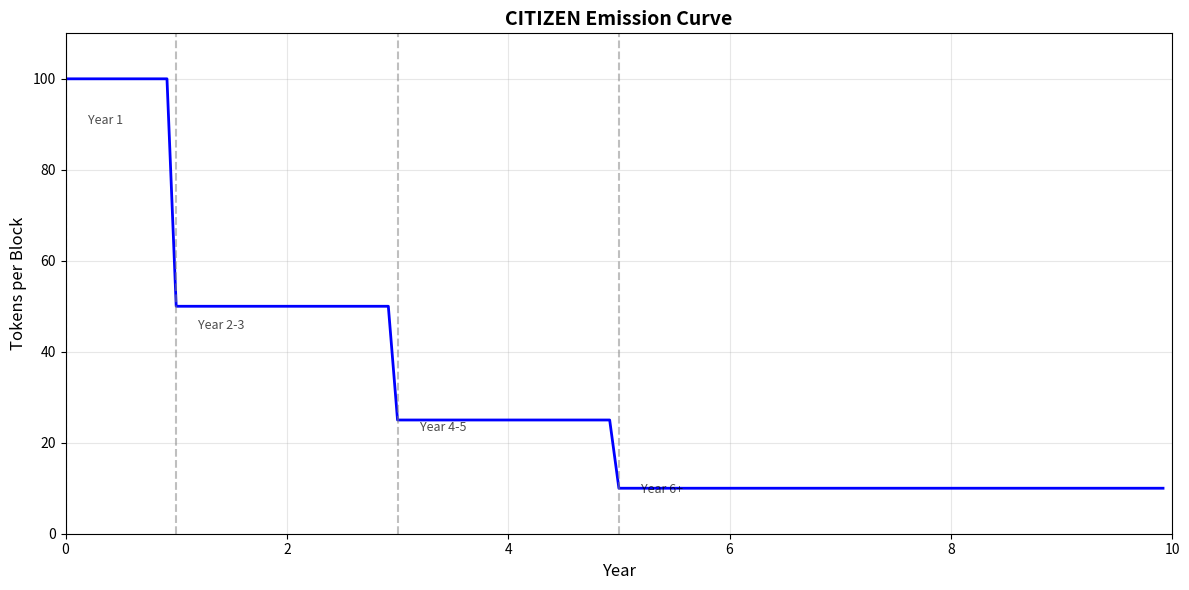
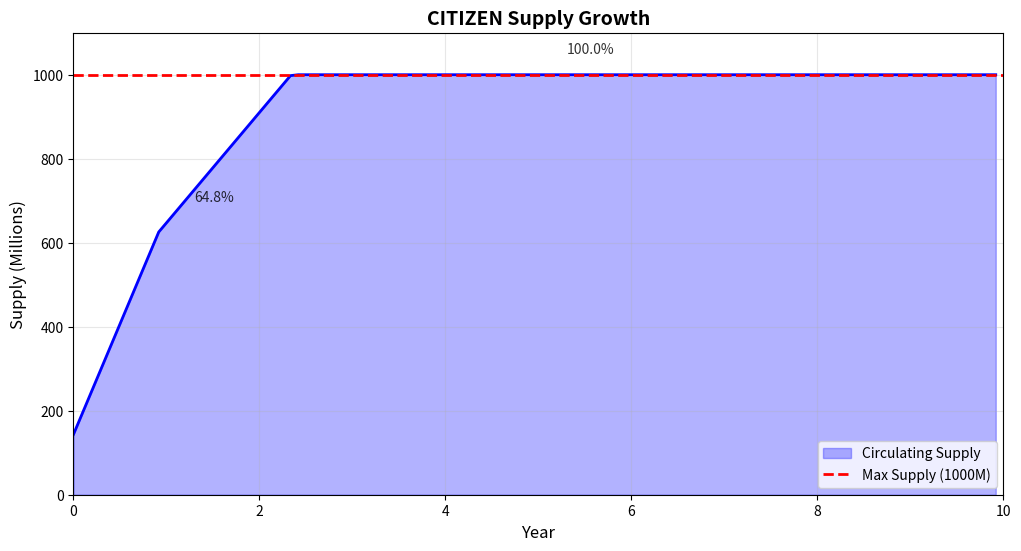

Recreate these plots in Python, in order. (Note: this script raises an exception after producing the figures.)
#!/usr/bin/env python3
"""
Citizen Ledger Tokenomics Simulation

Simulates the CITIZEN token economics including:
- Multi-phase emission curve
- Treasury accumulation
- Staking rewards distribution
- Supply cap constraints

Usage:
    python tokenomics_sim.py [--output-dir OUTPUT_DIR] [--scenarios SCENARIOS]
"""

import argparse
import json
import os
from dataclasses import dataclass, field
from typing import Optional

import matplotlib.pyplot as plt
import numpy as np
import pandas as pd

# ════════════════════════════════════════════════════════════════════════════════
# Configuration
# ════════════════════════════════════════════════════════════════════════════════

@dataclass
class EmissionPhase:
    """A single emission phase with start/end and rate."""
    label: str
    start_block: int
    end_block: int  # 0 = infinity
    tokens_per_block: float


@dataclass
class Config:
    """Simulation configuration parameters."""
    # Token supply
    max_supply: int = 1_000_000_000  # 1 billion CITIZEN
    initial_supply: int = 100_000_000  # 100 million genesis
    
    # Emission phases
    phases: list = field(default_factory=lambda: [
        EmissionPhase("Year 1",    0,          5_256_000,    100.0),   # ~5.2M blocks/year at 6s
        EmissionPhase("Year 2-3",  5_256_000,  15_768_000,   50.0),    # Years 2-3
        EmissionPhase("Year 4-5",  15_768_000, 26_280_000,   25.0),    # Years 4-5
        EmissionPhase("Year 6+",   26_280_000, 0,            10.0),    # Year 6 onwards
    ])
    
    # Treasury
    treasury_share_bps: int = 2000  # 20% to treasury
    
    # Chain
    block_time_seconds: int = 6
    blocks_per_year: int = 5_256_000  # 365.25 * 24 * 60 * 60 / 6
    
    # Simulation
    simulation_years: int = 10
    
    @property
    def treasury_share(self) -> float:
        return self.treasury_share_bps / 10_000


# ════════════════════════════════════════════════════════════════════════════════
# Simulation Engine
# ════════════════════════════════════════════════════════════════════════════════

class TokenomicsSimulator:
    """Simulates Citizen Ledger token economics over time."""
    
    def __init__(self, config: Config):
        self.config = config
        self.results = None
    
    def get_emission_rate(self, block: int) -> float:
        """Get tokens per block for a given block height."""
        for phase in self.config.phases:
            if block >= phase.start_block:
                if phase.end_block == 0 or block < phase.end_block:
                    return phase.tokens_per_block
        return 0.0
    
    def run(self, staking_rate: float = 0.5) -> pd.DataFrame:
        """
        Run the simulation.
        
        Args:
            staking_rate: Percentage of circulating supply staked (0-1)
        
        Returns:
            DataFrame with simulation results by block
        """
        total_blocks = self.config.blocks_per_year * self.config.simulation_years
        sample_interval = self.config.blocks_per_year // 12  # Monthly samples
        
        results = []
        
        # Initial state
        total_supply = self.config.initial_supply
        treasury_balance = 0
        staker_rewards_total = 0
        
        for block in range(0, total_blocks, sample_interval):
            # Get emission rate for this block
            emission_rate = self.get_emission_rate(block)
            
            # Calculate emissions for this interval
            interval_emissions = emission_rate * sample_interval
            
            # Check supply cap
            remaining_capacity = self.config.max_supply - total_supply
            actual_emissions = min(interval_emissions, remaining_capacity)
            
            if actual_emissions > 0:
                # Split between treasury and stakers
                treasury_share = actual_emissions * self.config.treasury_share
                staker_share = actual_emissions - treasury_share
                
                treasury_balance += treasury_share
                staker_rewards_total += staker_share
                total_supply += actual_emissions
            
            # Calculate APY for stakers at current participation rate
            staked_amount = total_supply * staking_rate
            if staked_amount > 0:
                annual_staker_rewards = emission_rate * self.config.blocks_per_year * (1 - self.config.treasury_share)
                staking_apy = (annual_staker_rewards / staked_amount) * 100
            else:
                staking_apy = 0
            
            # Record results
            year = block / self.config.blocks_per_year
            results.append({
                'block': block,
                'year': year,
                'emission_rate': emission_rate,
                'total_supply': total_supply,
                'supply_percent': (total_supply / self.config.max_supply) * 100,
                'treasury_balance': treasury_balance,
                'staker_rewards_total': staker_rewards_total,
                'staking_apy': staking_apy,
            })
        
        self.results = pd.DataFrame(results)
        return self.results
    
    def run_scenario_comparison(self, scenarios: dict) -> dict:
        """
        Run multiple scenarios with different parameters.
        
        Args:
            scenarios: Dict of scenario_name -> config modifications
        
        Returns:
            Dict of scenario_name -> DataFrame
        """
        results = {}
        
        for name, mods in scenarios.items():
            # Create modified config
            config = Config()
            for key, value in mods.items():
                setattr(config, key, value)
            
            sim = TokenomicsSimulator(config)
            results[name] = sim.run()
        
        return results


# ════════════════════════════════════════════════════════════════════════════════
# Visualization
# ════════════════════════════════════════════════════════════════════════════════

def plot_emission_curve(sim: TokenomicsSimulator, output_dir: str):
    """Plot the emission rate over time."""
    df = sim.results
    
    fig, ax = plt.subplots(figsize=(12, 6))
    ax.plot(df['year'], df['emission_rate'], 'b-', linewidth=2)
    
    # Add phase labels
    for phase in sim.config.phases:
        year_start = phase.start_block / sim.config.blocks_per_year
        ax.axvline(x=year_start, color='gray', linestyle='--', alpha=0.5)
        ax.annotate(phase.label, xy=(year_start + 0.2, phase.tokens_per_block * 0.9),
                   fontsize=9, alpha=0.7)
    
    ax.set_xlabel('Year', fontsize=12)
    ax.set_ylabel('Tokens per Block', fontsize=12)
    ax.set_title('CITIZEN Emission Curve', fontsize=14, fontweight='bold')
    ax.grid(True, alpha=0.3)
    ax.set_xlim(0, sim.config.simulation_years)
    ax.set_ylim(0, max(df['emission_rate']) * 1.1)
    
    plt.tight_layout()
    plt.savefig(os.path.join(output_dir, 'emission_curve.png'), dpi=150)
    plt.close()


def plot_supply_growth(sim: TokenomicsSimulator, output_dir: str):
    """Plot total supply growth vs max supply."""
    df = sim.results
    config = sim.config
    
    fig, ax = plt.subplots(figsize=(12, 6))
    
    ax.fill_between(df['year'], 0, df['total_supply'] / 1e6, 
                   alpha=0.3, color='blue', label='Circulating Supply')
    ax.plot(df['year'], df['total_supply'] / 1e6, 'b-', linewidth=2)
    ax.axhline(y=config.max_supply / 1e6, color='red', linestyle='--', 
               linewidth=2, label=f'Max Supply ({config.max_supply/1e6:.0f}M)')
    
    ax.set_xlabel('Year', fontsize=12)
    ax.set_ylabel('Supply (Millions)', fontsize=12)
    ax.set_title('CITIZEN Supply Growth', fontsize=14, fontweight='bold')
    ax.legend(loc='lower right')
    ax.grid(True, alpha=0.3)
    ax.set_xlim(0, sim.config.simulation_years)
    ax.set_ylim(0, config.max_supply / 1e6 * 1.1)
    
    # Add percentage annotations
    for year in [1, 5, 10]:
        idx = df[df['year'] >= year].index[0] if year <= sim.config.simulation_years else -1
        if idx != -1:
            supply = df.loc[idx, 'total_supply']
            percent = (supply / config.max_supply) * 100
            ax.annotate(f'{percent:.1f}%', xy=(year, supply/1e6), 
                       xytext=(year+0.3, supply/1e6 + 50),
                       fontsize=10, alpha=0.8)
    
    plt.tight_layout()
    plt.savefig(os.path.join(output_dir, 'supply_growth.png'), dpi=150)
    plt.close()


def plot_treasury_accumulation(sim: TokenomicsSimulator, output_dir: str):
    """Plot treasury balance over time."""
    df = sim.results
    
    fig, ax = plt.subplots(figsize=(12, 6))
    
    ax.fill_between(df['year'], 0, df['treasury_balance'] / 1e6,
                   alpha=0.3, color='green')
    ax.plot(df['year'], df['treasury_balance'] / 1e6, 'g-', linewidth=2)
    
    ax.set_xlabel('Year', fontsize=12)
    ax.set_ylabel('Treasury Balance (Millions)', fontsize=12)
    ax.set_title(f'Treasury Accumulation ({sim.config.treasury_share_bps/100:.0f}% of Emissions)',
                fontsize=14, fontweight='bold')
    ax.grid(True, alpha=0.3)
    ax.set_xlim(0, sim.config.simulation_years)
    
    # Add milestone annotations
    for year in [1, 3, 5, 10]:
        idx = df[df['year'] >= year].index[0] if year <= sim.config.simulation_years else -1
        if idx != -1:
            balance = df.loc[idx, 'treasury_balance']
            ax.annotate(f'{balance/1e6:.1f}M', xy=(year, balance/1e6),
                       xytext=(year-0.5, balance/1e6 * 1.1),
                       fontsize=10, fontweight='bold')
    
    plt.tight_layout()
    plt.savefig(os.path.join(output_dir, 'treasury_accumulation.png'), dpi=150)
    plt.close()


def plot_staking_apy(sim: TokenomicsSimulator, output_dir: str):
    """Plot staking APY for different participation rates."""
    config = sim.config
    
    fig, ax = plt.subplots(figsize=(12, 6))
    
    staking_rates = [0.3, 0.5, 0.7]
    colors = ['red', 'blue', 'green']
    
    for rate, color in zip(staking_rates, colors):
        sim_copy = TokenomicsSimulator(config)
        df = sim_copy.run(staking_rate=rate)
        ax.plot(df['year'], df['staking_apy'], color=color, linewidth=2,
               label=f'{rate*100:.0f}% Staked')
    
    ax.set_xlabel('Year', fontsize=12)
    ax.set_ylabel('Staking APY (%)', fontsize=12)
    ax.set_title('Staking Rewards APY by Participation Rate', fontsize=14, fontweight='bold')
    ax.legend(loc='upper right')
    ax.grid(True, alpha=0.3)
    ax.set_xlim(0, sim.config.simulation_years)
    ax.set_ylim(0)
    
    plt.tight_layout()
    plt.savefig(os.path.join(output_dir, 'staking_rewards.png'), dpi=150)
    plt.close()


def plot_scenario_comparison(scenarios_results: dict, output_dir: str):
    """Plot comparison of different scenarios."""
    fig, axes = plt.subplots(2, 2, figsize=(14, 10))
    
    colors = ['blue', 'red', 'green', 'orange', 'purple']
    
    # Supply growth comparison
    ax = axes[0, 0]
    for i, (name, df) in enumerate(scenarios_results.items()):
        ax.plot(df['year'], df['supply_percent'], color=colors[i % len(colors)],
               linewidth=2, label=name)
    ax.set_xlabel('Year')
    ax.set_ylabel('Supply Minted (%)')
    ax.set_title('Supply Growth Comparison')
    ax.legend()
    ax.grid(True, alpha=0.3)
    
    # Treasury comparison
    ax = axes[0, 1]
    for i, (name, df) in enumerate(scenarios_results.items()):
        ax.plot(df['year'], df['treasury_balance'] / 1e6, color=colors[i % len(colors)],
               linewidth=2, label=name)
    ax.set_xlabel('Year')
    ax.set_ylabel('Treasury (Millions)')
    ax.set_title('Treasury Balance Comparison')
    ax.legend()
    ax.grid(True, alpha=0.3)
    
    # Emission rate comparison
    ax = axes[1, 0]
    for i, (name, df) in enumerate(scenarios_results.items()):
        ax.plot(df['year'], df['emission_rate'], color=colors[i % len(colors)],
               linewidth=2, label=name)
    ax.set_xlabel('Year')
    ax.set_ylabel('Tokens per Block')
    ax.set_title('Emission Rate Comparison')
    ax.legend()
    ax.grid(True, alpha=0.3)
    
    # APY comparison
    ax = axes[1, 1]
    for i, (name, df) in enumerate(scenarios_results.items()):
        ax.plot(df['year'], df['staking_apy'], color=colors[i % len(colors)],
               linewidth=2, label=name)
    ax.set_xlabel('Year')
    ax.set_ylabel('Staking APY (%)')
    ax.set_title('Staking APY Comparison')
    ax.legend()
    ax.grid(True, alpha=0.3)
    
    plt.suptitle('Tokenomics Scenario Comparison', fontsize=16, fontweight='bold')
    plt.tight_layout()
    plt.savefig(os.path.join(output_dir, 'scenario_comparison.png'), dpi=150)
    plt.close()


def generate_report(sim: TokenomicsSimulator, output_dir: str):
    """Generate JSON report with key metrics."""
    df = sim.results
    config = sim.config
    
    # Find key milestones
    def get_milestone(year):
        idx = df[df['year'] >= year].index
        return df.loc[idx[0]].to_dict() if len(idx) > 0 else None
    
    report = {
        'config': {
            'max_supply': config.max_supply,
            'initial_supply': config.initial_supply,
            'treasury_share_bps': config.treasury_share_bps,
            'phases': [
                {
                    'label': p.label,
                    'start_block': p.start_block,
                    'end_block': p.end_block,
                    'tokens_per_block': p.tokens_per_block
                }
                for p in config.phases
            ]
        },
        'milestones': {
            'year_1': get_milestone(1),
            'year_3': get_milestone(3),
            'year_5': get_milestone(5),
            'year_10': get_milestone(10)
        },
        'summary': {
            'final_supply': float(df.iloc[-1]['total_supply']),
            'final_supply_percent': float(df.iloc[-1]['supply_percent']),
            'final_treasury_balance': float(df.iloc[-1]['treasury_balance']),
            'total_staker_rewards': float(df.iloc[-1]['staker_rewards_total']),
            'years_to_80_percent': float(df[df['supply_percent'] >= 80]['year'].iloc[0])
                if any(df['supply_percent'] >= 80) else None
        }
    }
    
    with open(os.path.join(output_dir, 'report.json'), 'w') as f:
        json.dump(report, f, indent=2, default=str)
    
    return report


# ════════════════════════════════════════════════════════════════════════════════
# Main
# ════════════════════════════════════════════════════════════════════════════════

def main():
    parser = argparse.ArgumentParser(description='Citizen Ledger Tokenomics Simulation')
    parser.add_argument('--output-dir', default='output', help='Output directory for charts')
    parser.add_argument('--scenarios', default=None, 
                       help='Comma-separated scenario names: base,conservative,aggressive,treasury_heavy')
    args = parser.parse_args()
    
    # Create output directory
    os.makedirs(args.output_dir, exist_ok=True)
    
    print("=" * 60)
    print("  CITIZEN LEDGER TOKENOMICS SIMULATION")
    print("=" * 60)
    
    # Base simulation
    config = Config()
    sim = TokenomicsSimulator(config)
    
    print(f"\n📊 Running base simulation...")
    print(f"   Max Supply: {config.max_supply:,} CITIZEN")
    print(f"   Initial Supply: {config.initial_supply:,} CITIZEN")
    print(f"   Treasury Share: {config.treasury_share_bps/100:.0f}%")
    print(f"   Simulation Period: {config.simulation_years} years")
    
    df = sim.run()
    
    # Generate charts
    print(f"\n📈 Generating charts...")
    plot_emission_curve(sim, args.output_dir)
    print(f"   ✓ emission_curve.png")
    
    plot_supply_growth(sim, args.output_dir)
    print(f"   ✓ supply_growth.png")
    
    plot_treasury_accumulation(sim, args.output_dir)
    print(f"   ✓ treasury_accumulation.png")
    
    plot_staking_apy(sim, args.output_dir)
    print(f"   ✓ staking_rewards.png")
    
    # Scenario comparison
    if args.scenarios:
        scenario_names = args.scenarios.split(',')
    else:
        scenario_names = ['base', 'conservative', 'aggressive']
    
    scenarios = {
        'base': {},  # Default config
        'conservative': {
            'phases': [
                EmissionPhase("Year 1",    0,          5_256_000,    50.0),
                EmissionPhase("Year 2-3",  5_256_000,  15_768_000,   25.0),
                EmissionPhase("Year 4-5",  15_768_000, 26_280_000,   12.5),
                EmissionPhase("Year 6+",   26_280_000, 0,            5.0),
            ]
        },
        'aggressive': {
            'phases': [
                EmissionPhase("Year 1",    0,          5_256_000,    200.0),
                EmissionPhase("Year 2-3",  5_256_000,  15_768_000,   100.0),
                EmissionPhase("Year 4-5",  15_768_000, 26_280_000,   50.0),
                EmissionPhase("Year 6+",   26_280_000, 0,            25.0),
            ]
        },
        'treasury_heavy': {
            'treasury_share_bps': 4000  # 40% to treasury
        }
    }
    
    selected_scenarios = {k: v for k, v in scenarios.items() if k in scenario_names}
    
    if len(selected_scenarios) > 1:
        print(f"\n🔄 Running scenario comparison: {', '.join(selected_scenarios.keys())}")
        scenario_results = sim.run_scenario_comparison(selected_scenarios)
        plot_scenario_comparison(scenario_results, args.output_dir)
        print(f"   ✓ scenario_comparison.png")
    
    # Generate report
    report = generate_report(sim, args.output_dir)
    print(f"\n📄 Generated report.json")
    
    # Print summary
    print("\n" + "=" * 60)
    print("  SUMMARY")
    print("=" * 60)
    
    final = df.iloc[-1]
    print(f"\n  After {config.simulation_years} years:")
    print(f"    Total Supply: {final['total_supply']:,.0f} ({final['supply_percent']:.1f}% of max)")
    print(f"    Treasury Balance: {final['treasury_balance']:,.0f}")
    print(f"    Staker Rewards Distributed: {final['staker_rewards_total']:,.0f}")
    
    if report['summary']['years_to_80_percent']:
        print(f"    Years to 80% Supply: {report['summary']['years_to_80_percent']:.1f}")
    
    print(f"\n  Output saved to: {os.path.abspath(args.output_dir)}/")
    print("=" * 60)


if __name__ == '__main__':
    main()
